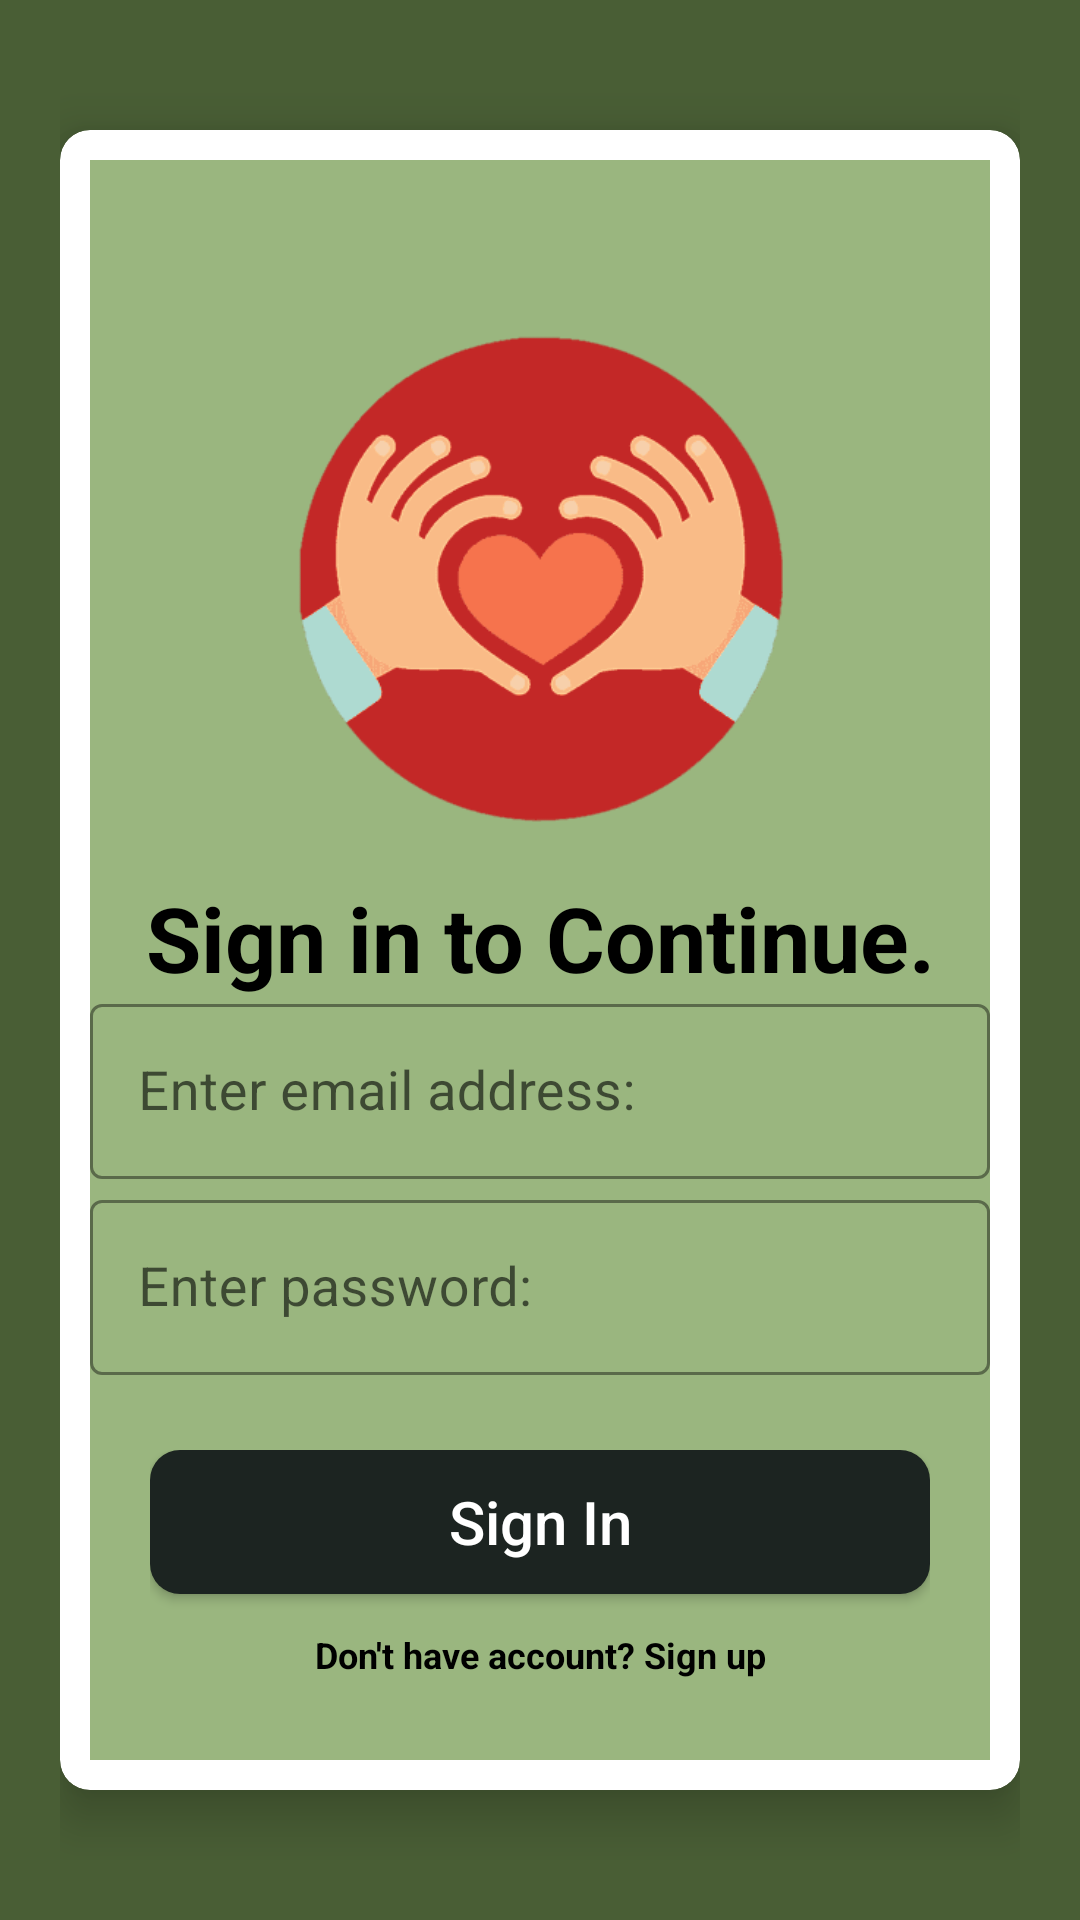

This screen was rendered from an Android layout file. Write that file and the resources it references.
<!-- AndroidManifest.xml: application theme Theme.Donation -->
<!-- res/layout/activity_sign_in.xml -->
<?xml version="1.0" encoding="utf-8"?>
<LinearLayout xmlns:android="http://schemas.android.com/apk/res/android"
    xmlns:app="http://schemas.android.com/apk/res-auto"
    xmlns:tools="http://schemas.android.com/tools"
    android:layout_width="match_parent"
    android:layout_height="match_parent"
    android:orientation="vertical"
    android:background="#495e35"
    android:padding="20dp"
    android:gravity="center_vertical"
    tools:context=".SignInActivity">

    <androidx.cardview.widget.CardView
        android:background="#495e35"
        android:layout_width="match_parent"
        android:layout_height="wrap_content"
        app:cardCornerRadius="10dp"
        app:cardElevation="10dp"
        android:elevation="10dp" >

        <LinearLayout
            android:background="#9ab67f"
            android:layout_width="match_parent"
            android:layout_height="1600px"
            android:layout_margin="10dp"
            android:layout_marginBottom="10dp"
            android:orientation="vertical" >

            <ImageView
                android:id="@+id/signInLogo"
                android:layout_width="297dp"
                android:layout_height="199dp"
                android:layout_gravity="center"
                android:layout_marginTop="40dp"
                android:src="@drawable/charitylogo"/>

            <TextView
                android:id="@+id/signInTitle"
                android:layout_width="match_parent"
                android:layout_height="wrap_content"
                android:gravity="center"
                android:text="Sign in to Continue."
                android:textColor="#000"
                android:textSize="30sp"
                android:textStyle="bold"/>


            <com.google.android.material.textfield.TextInputLayout
                    android:layout_width="match_parent"
                    android:layout_height="wrap_content"
                    android:theme="@style/TextInputLayoutStyle"
                    app:boxStrokeColor="#000"
                    app:hintTextAppearance="@color/purple_500"
                    style="@style/Widget.MaterialComponents.TextInputLayout.OutlinedBox.Dense">
                    <com.google.android.material.textfield.TextInputEditText
                        android:id="@+id/signInEmail"
                        android:layout_width="match_parent"
                        android:layout_height="wrap_content"
                        android:layout_marginTop="30dp"
                        android:layout_marginBottom="5dp"
                        android:hint="Enter email address:"
                        android:inputType="text"
                        android:drawablePadding="10dp"
                        android:textColor="#000"
                        android:textSize="18sp"
                        android:textColorHint="#000"
                        android:drawableStart="@drawable/ic_email"/>

                </com.google.android.material.textfield.TextInputLayout>

            <com.google.android.material.textfield.TextInputLayout
                    android:layout_width="match_parent"
                    android:layout_height="wrap_content"
                    android:theme="@style/TextInputLayoutStyle"
                    app:boxStrokeColor="#000"
                    app:hintTextAppearance="@color/purple_500"
                    style="@style/Widget.MaterialComponents.TextInputLayout.OutlinedBox.Dense">
                    <com.google.android.material.textfield.TextInputEditText
                        android:id="@+id/signInPassword"
                        android:layout_width="match_parent"
                        android:layout_height="wrap_content"
                        android:hint="Enter password: "
                        android:inputType="text"
                        android:drawablePadding="10dp"
                        android:textColor="#000"
                        android:textSize="18sp"
                        android:textColorHint="#000"
                        android:drawableStart="@drawable/ic_password"/>

                </com.google.android.material.textfield.TextInputLayout>

            <LinearLayout
                android:layout_width="match_parent"
                android:layout_height="60dp"
                android:layout_marginTop="25dp"
                android:layout_marginRight="20dp"
                android:layout_marginLeft="20dp">

                <Button
                    android:id="@+id/signInButton"
                    android:layout_width="match_parent"
                    android:layout_height="wrap_content"
                    android:gravity="center"
                    android:background="@drawable/button_background"
                    android:text="Sign In"
                    android:textAllCaps="false"
                    android:textColor="#fff"
                    android:textSize="20sp" />

            </LinearLayout>

            <TextView
                android:id="@+id/signUpOption"
                android:layout_width="match_parent"
                android:layout_height="wrap_content"
                android:layout_gravity="center"
                android:gravity="center"
                android:text="Don't have account? Sign up"
                android:textColor="#000"
                android:textSize="12sp"
                android:textStyle="bold"/>

        </LinearLayout>
    </androidx.cardview.widget.CardView>

</LinearLayout>
<!-- resources referenced by this layout -->
<resources>
  <color name="purple_500">#495e35</color>
  <!-- drawable button_background (drawable) -->
  <?xml version="1.0" encoding="utf-8"?>
  <shape xmlns:android="http://schemas.android.com/apk/res/android">
  
      <solid
          android:color="#1c2421"/>
  
      <corners
          android:radius="10dp"/>
  
  </shape>
  <!-- drawable charitylogo: png bitmap (drawable, 6250 bytes) -->
  <style name="TextInputLayoutStyle" parent="Widget.MaterialComponents.TextInputLayout.OutlinedBox">
          <item name="boxStrokeColor">#fff</item>
          <item name="boxStrokeWidth">2dp</item>
      </style>
  <style name="Theme.Donation" parent="Theme.MaterialComponents.Light.NoActionBar">
          
          <item name="colorPrimary">@color/purple_500</item>
          <item name="colorPrimaryVariant">@color/purple_700</item>
          <item name="colorOnPrimary">@color/white</item>
          
          <item name="colorSecondary">@color/teal_200</item>
          <item name="colorSecondaryVariant">@color/teal_700</item>
          <item name="colorOnSecondary">@color/black</item>
          
          <item name="android:statusBarColor" tools:targetApi="l">?attr/colorPrimaryVariant</item>
          
      </style>
  <color name="purple_700">#FF3700B3</color>
  <color name="white">#FFFFFFFF</color>
  <color name="teal_200">#FF03DAC5</color>
  <color name="teal_700">#FF018786</color>
  <color name="black">#FF000000</color>
</resources>
